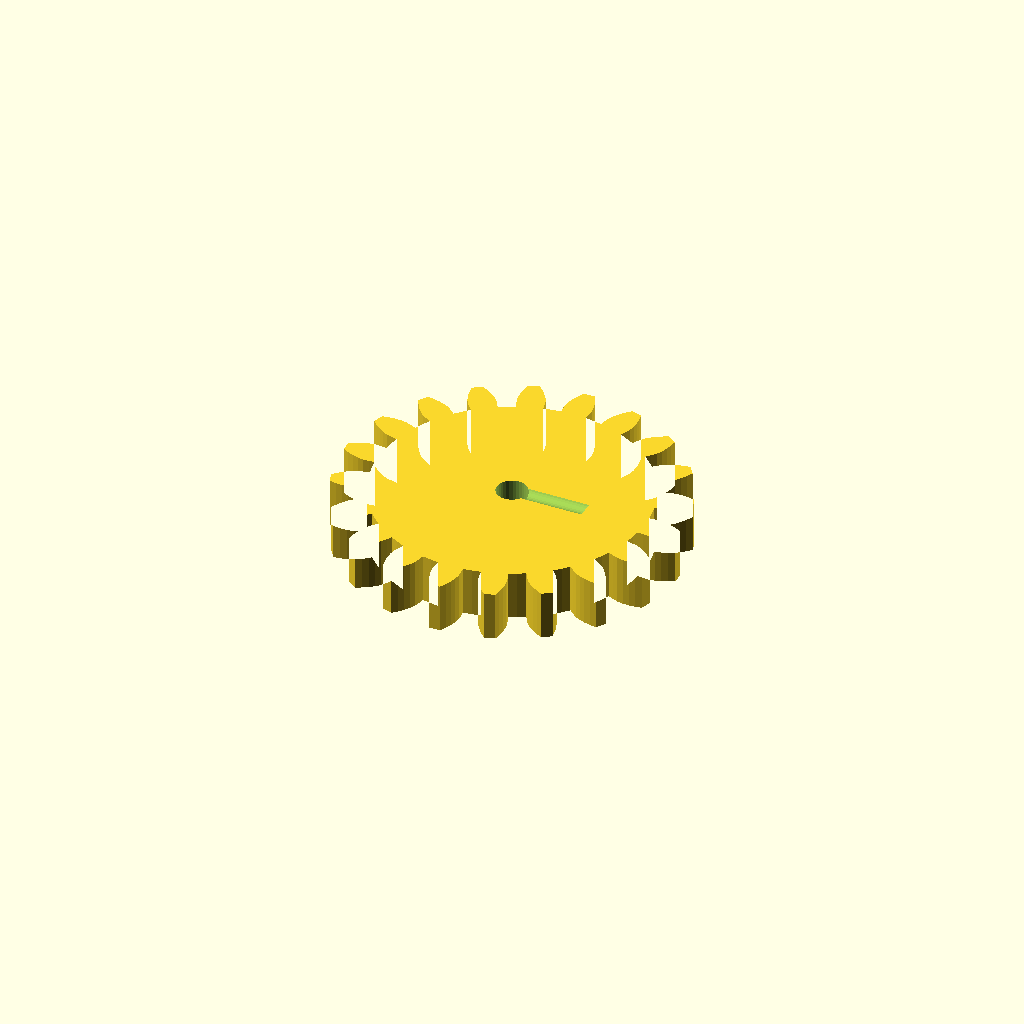
Cell 1: the model at its default parameters.
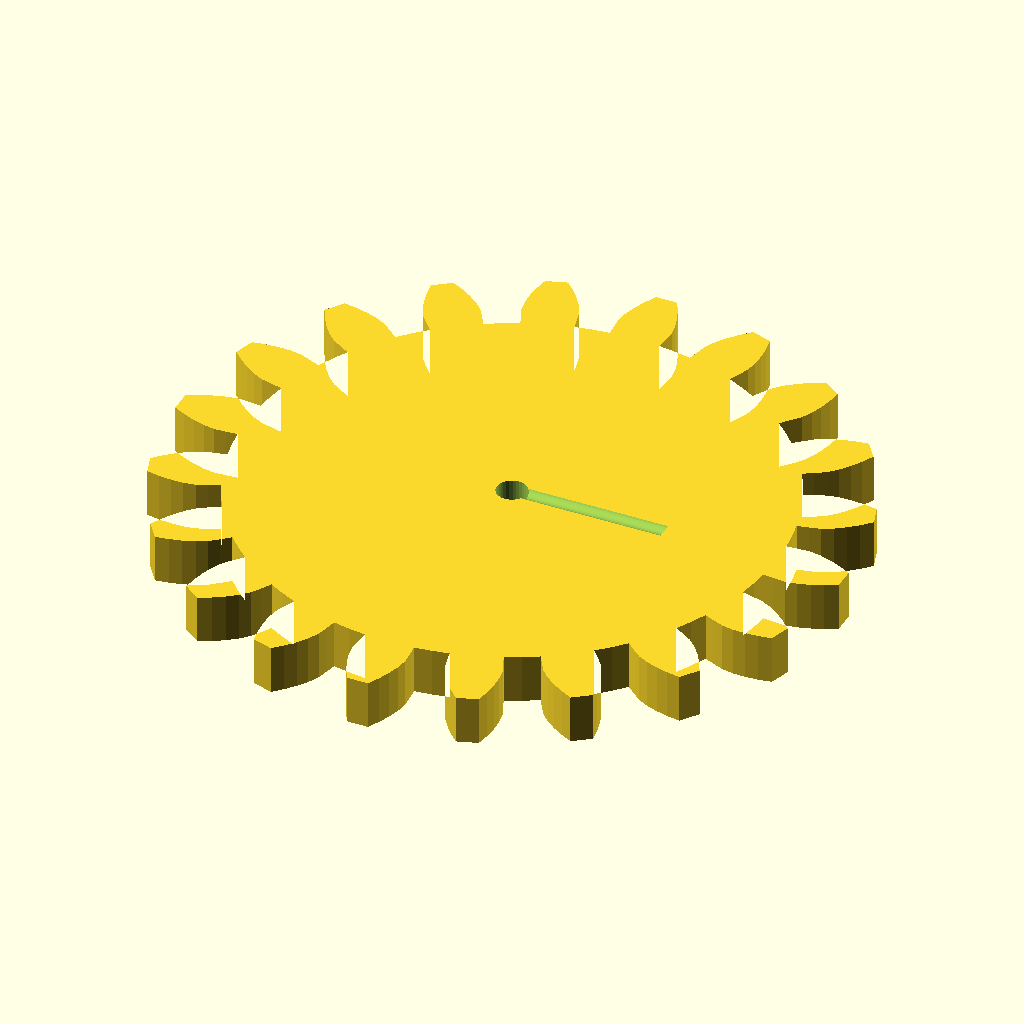
Cell 2: module_m = 5 (everything else at default).
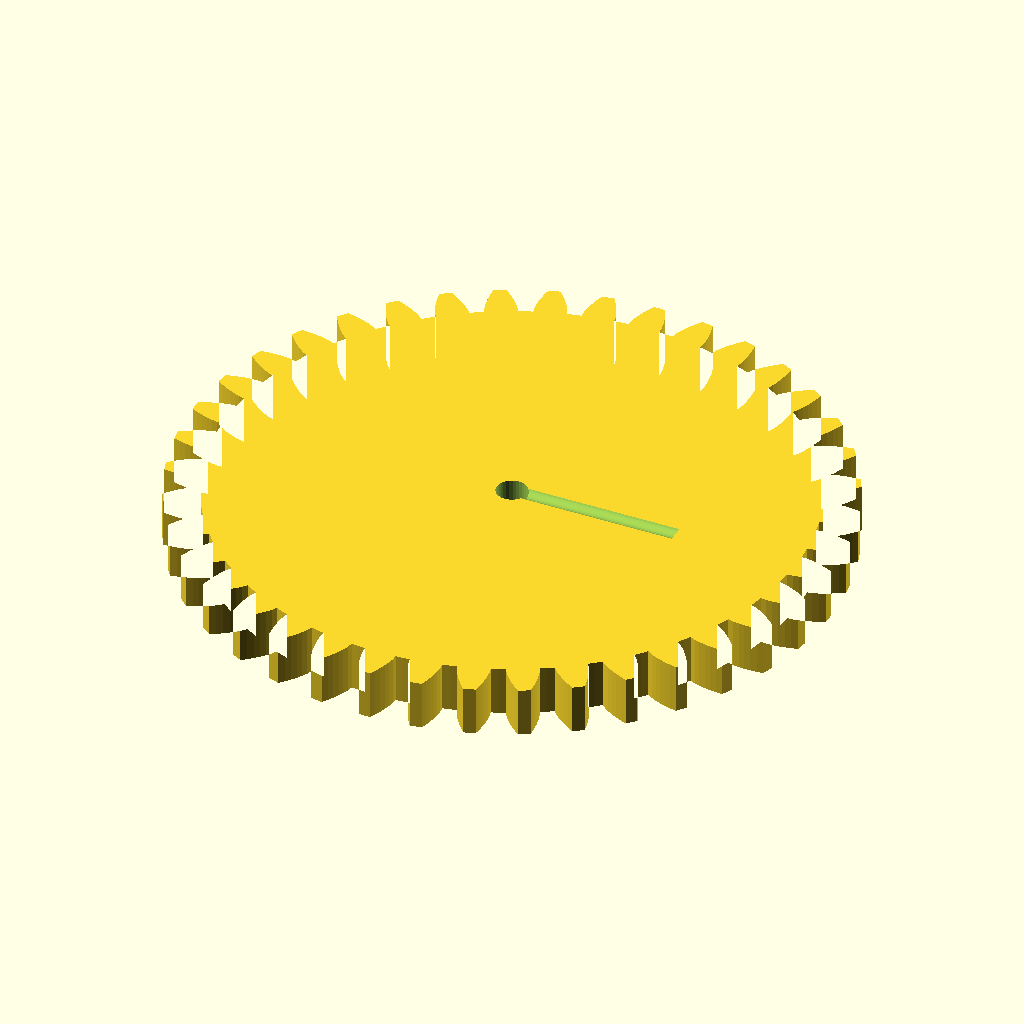
Cell 3: the same model with teeth = 40.
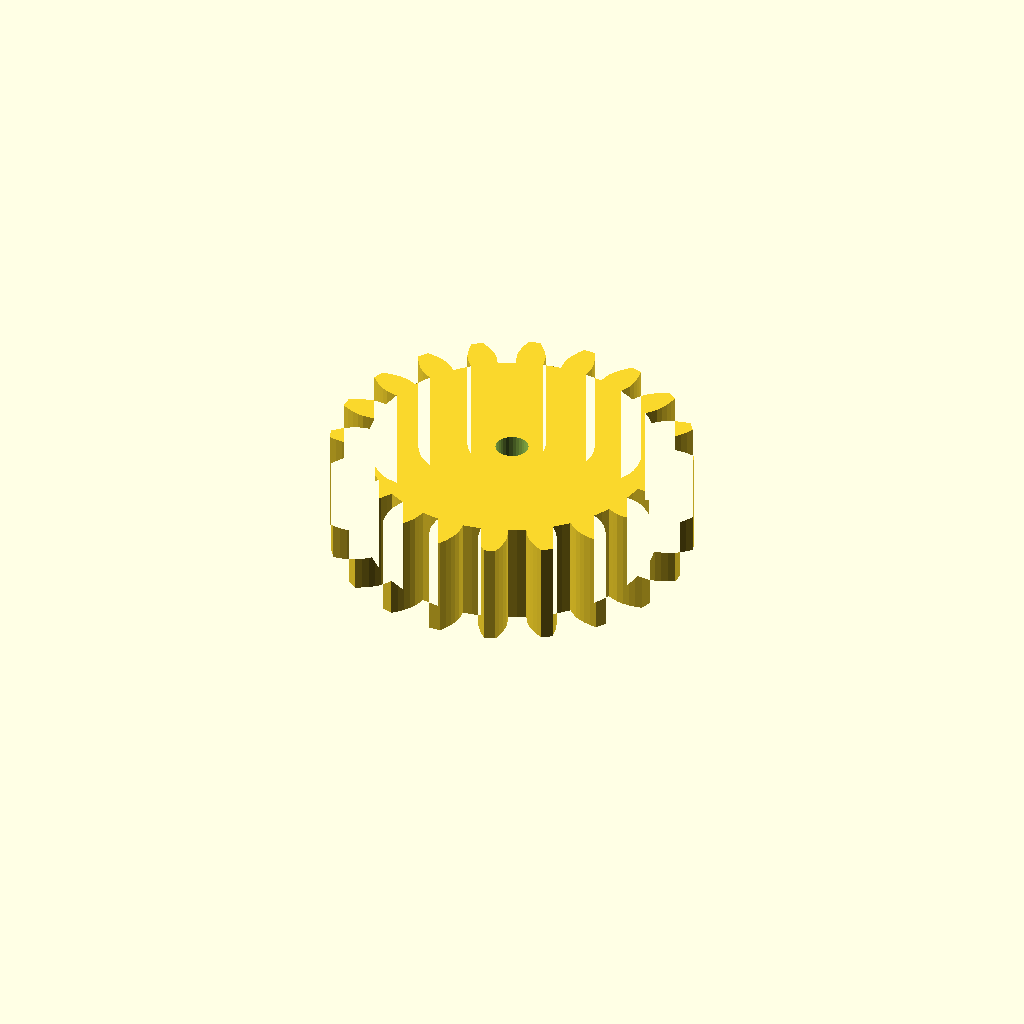
Cell 4: face_w = 16 (everything else at default).
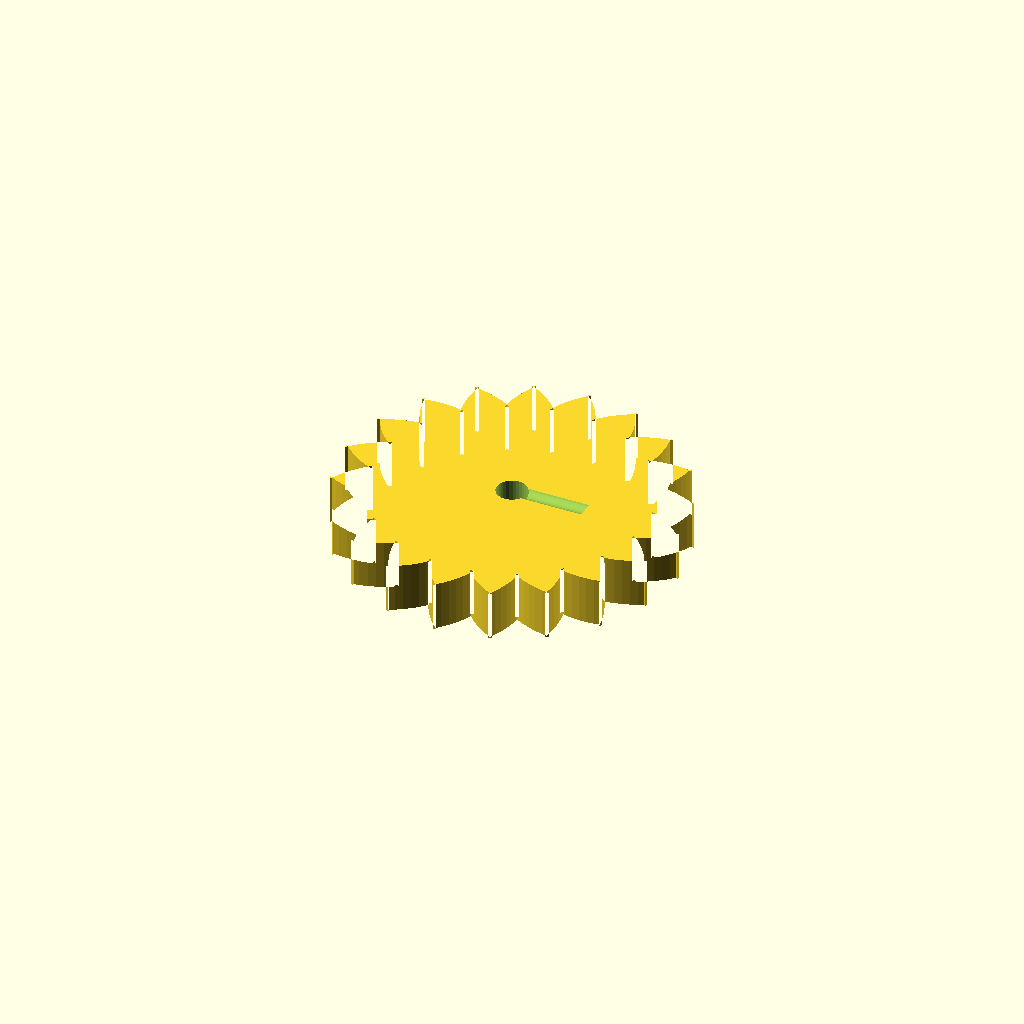
Cell 5 — pa set to 40, the other parameters unchanged.
One fixed orthographic camera (rotation 55°, 0°, 25°; colour scheme Cornfield) for every cell.
Source of the model, optional_data/data/gen2/spurgears/part_0076.scad:
$fn = 32;

// ----------------------------------------------------------------------
// Spur gear: m=2.5 z=20, 55 mm tip diameter x 8 mm
// ----------------------------------------------------------------------

// --- parameters (mm) ---
module_m = 2.5;           // module
teeth = 20;               // number of teeth
face_w = 8;               // face width
pa = 20;                  // pressure angle, deg
bore_d = 5;               // shaft bore
set_d = 3.4;              // set screw tap hole
set_z = 9;                // set screw height

/* --- involute profile --- */
pitch_r = module_m * teeth / 2;
base_r = pitch_r * cos(pa);
tip_r = pitch_r + module_m;
root_r = pitch_r - 1.25 * module_m;
flank_steps = 6;

function inv_deg(a) = (tan(a) - a * PI / 180) * 180 / PI;
function flank_r(i) = root_r + (tip_r - root_r) * i / flank_steps;
function half_angle(r) = 90 / teeth + inv_deg(pa) - inv_deg(acos(min(1, base_r / r)));
function tooth_pt(k, i, side) =
    let (r = flank_r(i), a = k * 360 / teeth + side * half_angle(r))
    [r * cos(a), r * sin(a)];

module tooth_profile() {
  polygon(points = [
    for (k = [0 : teeth - 1])
      each [
        for (i = [0 : flank_steps]) tooth_pt(k, i, -1),
        for (i = [flank_steps : -1 : 0]) tooth_pt(k, i, 1),
        let (ta = (k + 0.5) * 360 / teeth)
          [root_r * cos(ta), root_r * sin(ta)]
      ]
  ]);
}

module gear_disc() {
  linear_extrude(height = face_w) tooth_profile();
}

difference() {
  gear_disc();
  translate([0, 0, -1]) cylinder(h = face_w + 3, d = bore_d);
  /* set screw, drilled radially */
  translate([-1, 0, set_z]) rotate([0, 90, 0]) cylinder(h = (root_r * 0.6), d = set_d);
}
Parameter table extracted from the source (name, type, default, range or options):
module_m: number, default 2.5
teeth: number, default 20
face_w: number, default 8
pa: number, default 20
bore_d: number, default 5
set_d: number, default 3.4
set_z: number, default 9
flank_steps: number, default 6
